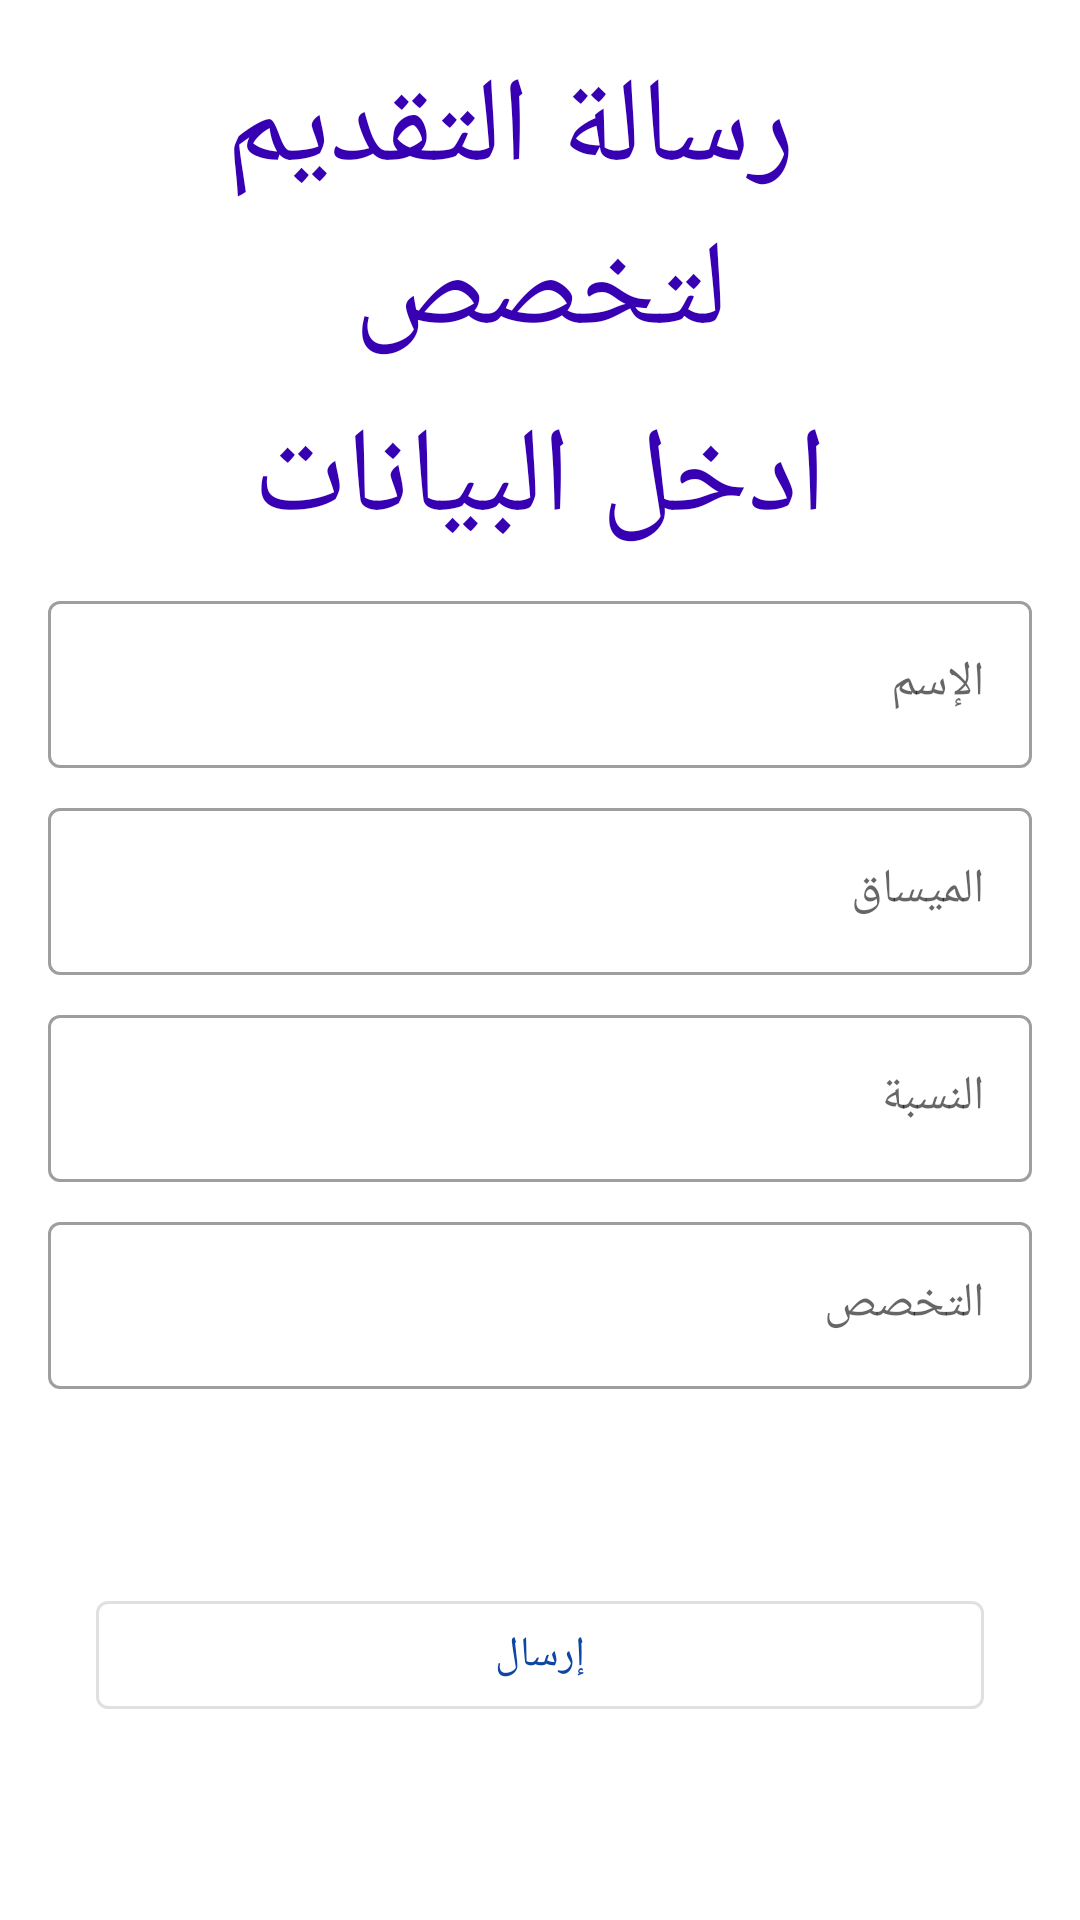

Android layout source for this screen:
<!-- AndroidManifest.xml: application theme AppTheme -->
<!-- res/layout/fragment_submit.xml -->
<?xml version="1.0" encoding="utf-8"?>
<androidx.constraintlayout.widget.ConstraintLayout xmlns:android="http://schemas.android.com/apk/res/android"
    xmlns:app="http://schemas.android.com/apk/res-auto"
    android:layout_width="match_parent"
    android:layout_height="match_parent">

    <com.google.android.material.textview.MaterialTextView
        android:id="@+id/textView2"
        android:layout_width="match_parent"
        android:layout_height="wrap_content"
        android:layout_marginStart="16dp"
        android:layout_marginTop="16dp"
        android:layout_marginEnd="16dp"
        android:text="  رسالة التقديم لتخصص"
        android:textAlignment="center"
        android:textColor="@color/design_default_color_primary_dark"
        android:textSize="40sp"
        app:layout_constraintEnd_toEndOf="parent"
        app:layout_constraintStart_toStartOf="parent"
        app:layout_constraintTop_toTopOf="parent" />

    <com.google.android.material.textview.MaterialTextView
        android:id="@+id/textView"
        android:layout_width="match_parent"
        android:layout_height="wrap_content"
        android:layout_marginStart="16dp"
        android:layout_marginTop="8dp"
        android:layout_marginEnd="16dp"
        android:text="ادخل البيانات"
        android:textAlignment="center"
        android:textColor="@color/design_default_color_primary_dark"
        android:textSize="40sp"
        app:layout_constraintEnd_toEndOf="parent"
        app:layout_constraintStart_toStartOf="parent"
        app:layout_constraintTop_toBottomOf="@+id/textView2" />

    <com.google.android.material.textfield.TextInputLayout
        android:id="@+id/in1"
        android:layout_width="match_parent"
        android:layout_height="wrap_content"
        android:layout_marginStart="16dp"
        android:layout_marginTop="8dp"
        android:layout_marginEnd="16dp"
        style="@style/Widget.MaterialComponents.TextInputLayout.OutlinedBox"
        app:layout_constraintEnd_toEndOf="parent"
        app:layout_constraintStart_toStartOf="parent"
        app:layout_constraintTop_toBottomOf="@+id/textView">

        <com.google.android.material.textfield.TextInputEditText
            android:id="@+id/input_name"
            android:layout_width="match_parent"
            android:layout_height="wrap_content"
            android:hint="الإسم"
            android:inputType="text"
            android:singleLine="true"
            android:textColorHint="#ff0000" />
    </com.google.android.material.textfield.TextInputLayout>

    <com.google.android.material.textfield.TextInputLayout
        android:id="@+id/in2"
        android:layout_width="match_parent"
        android:layout_height="wrap_content"
        android:layout_marginStart="16dp"
        android:layout_marginTop="8dp"
        android:layout_marginEnd="16dp"
        style="@style/Widget.MaterialComponents.TextInputLayout.OutlinedBox"
        app:layout_constraintEnd_toEndOf="parent"
        app:layout_constraintStart_toStartOf="parent"
        app:layout_constraintTop_toBottomOf="@+id/in1">

        <com.google.android.material.textfield.TextInputEditText
            android:id="@+id/input_type"
            android:layout_width="match_parent"
            android:layout_height="wrap_content"
            android:hint="الميساق"
            android:inputType="text"
            android:singleLine="true" />
    </com.google.android.material.textfield.TextInputLayout>

    <com.google.android.material.textfield.TextInputLayout
        android:id="@+id/in3"
        android:layout_width="match_parent"
        android:layout_height="wrap_content"
        android:layout_marginStart="16dp"
        android:layout_marginTop="8dp"
        android:layout_marginEnd="16dp"
        style="@style/Widget.MaterialComponents.TextInputLayout.OutlinedBox"
        app:layout_constraintEnd_toEndOf="parent"
        app:layout_constraintStart_toStartOf="parent"
        app:layout_constraintTop_toBottomOf="@+id/in2">

        <com.google.android.material.textfield.TextInputEditText
            android:id="@+id/input_degree"
            android:layout_width="match_parent"
            android:layout_height="wrap_content"
            android:hint="النسبة"
            android:inputType="numberDecimal"
            android:singleLine="true" />
    </com.google.android.material.textfield.TextInputLayout>

    <com.google.android.material.textfield.TextInputLayout
        android:id="@+id/in4"
        android:layout_width="match_parent"
        android:layout_height="wrap_content"
        android:layout_marginStart="16dp"
        android:layout_marginTop="8dp"
        android:layout_marginEnd="16dp"
        app:layout_constraintEnd_toEndOf="parent"
        style="@style/Widget.MaterialComponents.TextInputLayout.OutlinedBox"
        app:layout_constraintStart_toStartOf="parent"
        app:layout_constraintTop_toBottomOf="@+id/in3">

        <com.google.android.material.textfield.TextInputEditText
            android:id="@+id/input_section"
            android:layout_width="match_parent"
            android:layout_height="wrap_content"
            android:hint="التخصص"
            android:inputType="text"
            android:textColorHint="#ff0000" />

    </com.google.android.material.textfield.TextInputLayout>

    


    <com.google.android.material.button.MaterialButton
        android:id="@+id/send"
        style="@style/Widget.MaterialComponents.Button.OutlinedButton"
        android:layout_width="0dp"
        android:layout_height="wrap_content"
        android:layout_marginStart="32dp"
        android:layout_marginEnd="32dp"
        android:text="إرسال"
        android:textAppearance="@style/TextAppearance.MaterialComponents.Button"
        app:layout_constraintBottom_toBottomOf="parent"
        app:layout_constraintEnd_toEndOf="parent"
        app:layout_constraintStart_toStartOf="parent"
        app:layout_constraintTop_toBottomOf="@+id/in4" />


</androidx.constraintlayout.widget.ConstraintLayout>
<!-- resources referenced by this layout -->
<resources>
  <style name="AppTheme" parent="Theme.MaterialComponents.DayNight">
          
          <item name="colorPrimary">@color/colorPrimary</item>
          <item name="colorPrimaryDark">@color/colorPrimaryDark</item>
          <item name="colorAccent">@color/colorAccent</item>
      </style>
  <color name="colorPrimary">#0D47A1</color>
  <color name="colorPrimaryDark">#1A237E</color>
  <color name="colorAccent">#B5D81B</color>
</resources>
